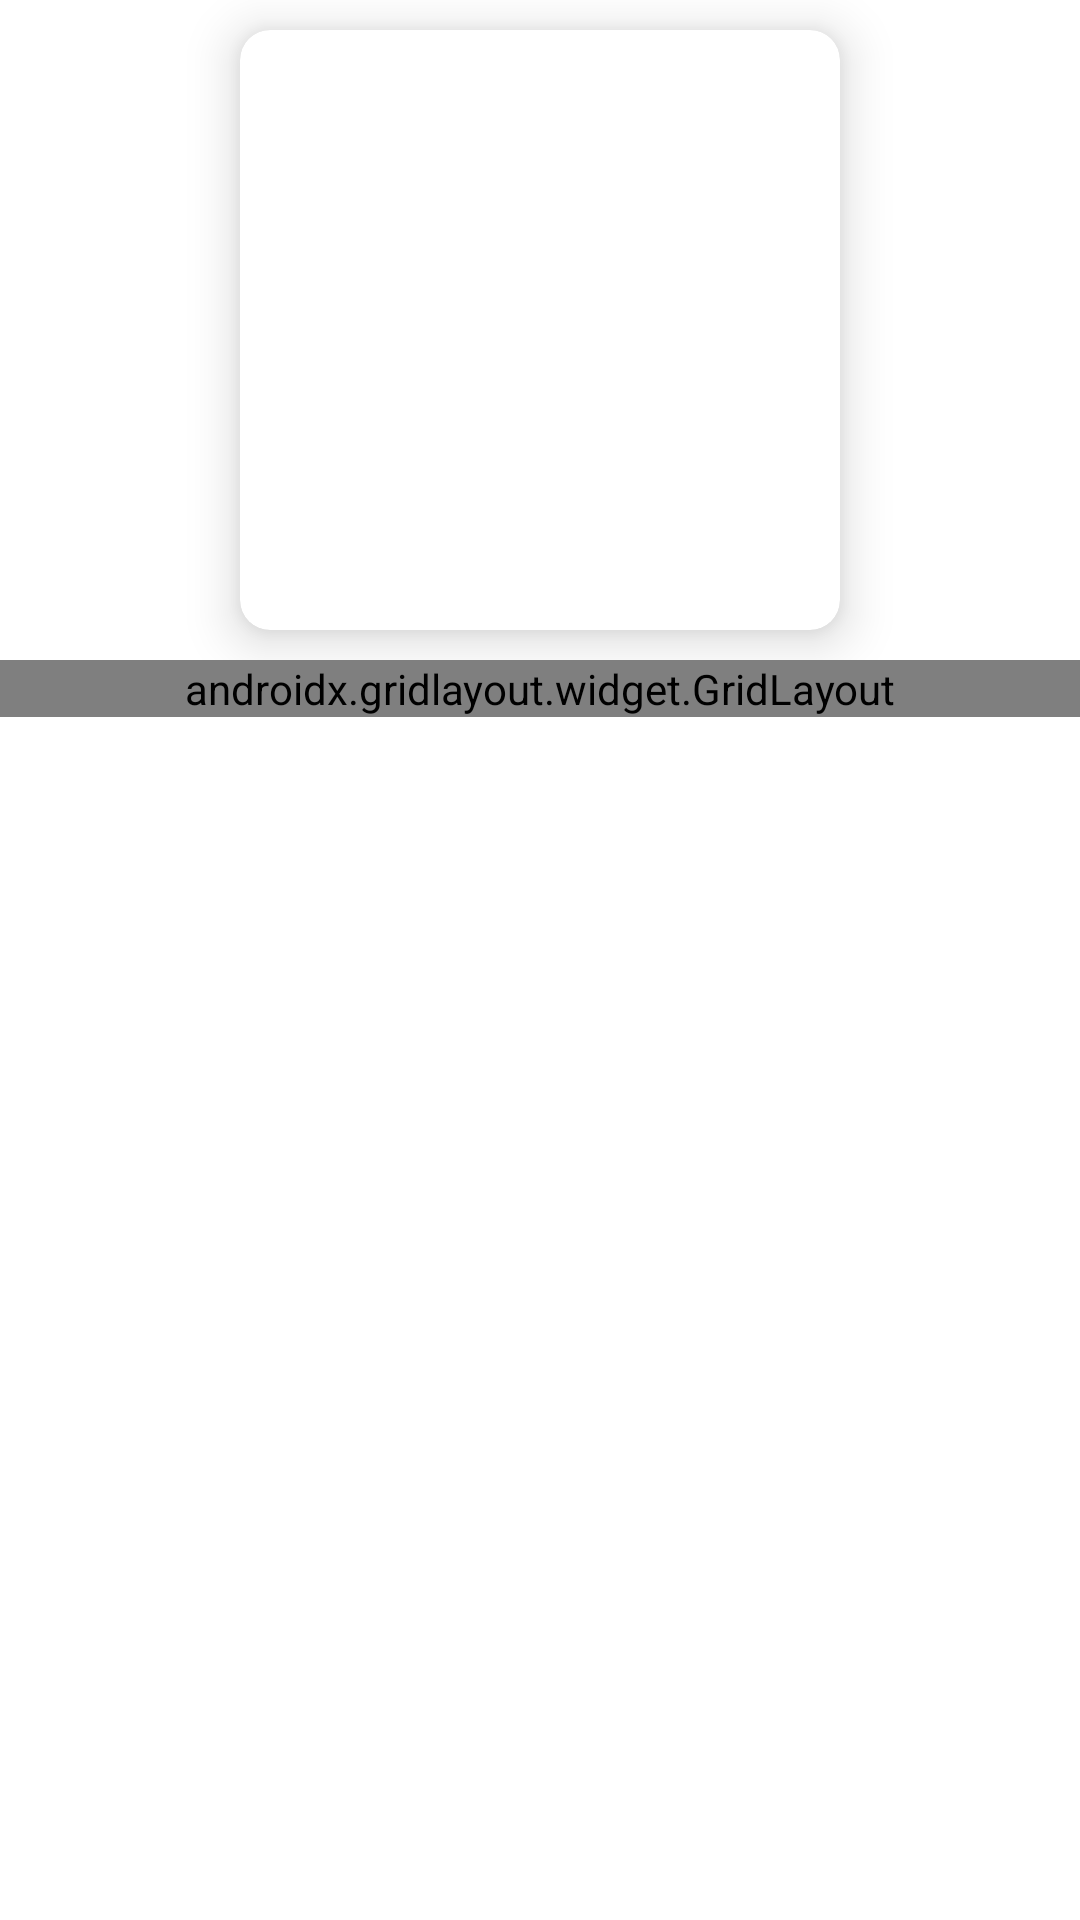

The Android layout XML behind this screen, and the referenced resources:
<!-- AndroidManifest.xml: application theme Theme.TestTaskJsonKotlin -->
<!-- res/layout/second_fragment.xml -->
<?xml version="1.0" encoding="utf-8"?>
<LinearLayout xmlns:android="http://schemas.android.com/apk/res/android"
    xmlns:app="http://schemas.android.com/apk/res-auto"
    android:layout_width="match_parent"
    android:layout_height="match_parent"
    android:orientation="vertical">

    <LinearLayout
        android:layout_width="match_parent"
        android:layout_height="wrap_content"
        android:gravity="center"
        android:orientation="vertical">

        <androidx.cardview.widget.CardView
            android:layout_width="200dp"
            android:layout_height="200dp"
            android:layout_margin="10dp"
            app:cardCornerRadius="10dp"
            app:cardElevation="10dp">

            <ImageView
                android:id="@+id/imageView2"
                android:layout_width="match_parent"
                android:layout_height="match_parent" />
        </androidx.cardview.widget.CardView>

    </LinearLayout>

    <androidx.gridlayout.widget.GridLayout
        android:layout_width="match_parent"
        android:layout_height="wrap_content"
        app:columnCount="2"
        app:orientation="horizontal">

        <TextView
            android:id="@+id/textView17"
            android:layout_width="wrap_content"
            android:layout_height="wrap_content"
            android:layout_marginStart="10dp"
            android:layout_marginLeft="10dp"
            android:text="@string/albumId"
            android:textColor="#000000" />

        <TextView
            android:id="@+id/textAlbumId"
            android:layout_width="wrap_content"
            android:layout_height="wrap_content"
            android:layout_marginEnd="10dp"
            android:layout_marginRight="10dp"
            android:text="TextView"
            android:textColor="#000000"
            app:layout_gravity="right" />

        <TextView
            android:id="@+id/textView15"
            android:layout_width="wrap_content"
            android:layout_height="wrap_content"
            android:layout_marginStart="10dp"
            android:layout_marginLeft="10dp"
            android:text="@string/id"
            android:textColor="#000000" />

        <TextView
            android:id="@+id/textId"
            android:layout_width="wrap_content"
            android:layout_height="wrap_content"
            android:layout_marginEnd="10dp"
            android:layout_marginRight="10dp"
            android:text="TextView"
            android:textColor="#000000"
            app:layout_gravity="right" />

        <TextView
            android:id="@+id/textView13"
            android:layout_width="wrap_content"
            android:layout_height="wrap_content"
            android:layout_marginStart="10dp"
            android:layout_marginLeft="10dp"
            android:text="@string/title"
            android:textColor="#000000" />

        <TextView
            android:id="@+id/textTitle"
            android:layout_width="300dp"
            android:layout_height="wrap_content"
            android:layout_marginEnd="10dp"
            android:layout_marginRight="10dp"
            android:gravity="right"
            android:text="TextView"
            android:textColor="#000000"
            app:layout_gravity="right"
            app:layout_row="0" />

    </androidx.gridlayout.widget.GridLayout>

</LinearLayout>
<!-- resources referenced by this layout -->
<resources>
  <string name="albumId">Album ID</string>
  <string name="id">ID</string>
  <string name="title">Title</string>
  <style name="Theme.TestTaskJsonKotlin" parent="Theme.MaterialComponents.DayNight.DarkActionBar">
          
          <item name="colorPrimary">@color/purple_500</item>
          <item name="colorPrimaryVariant">@color/purple_700</item>
          <item name="colorOnPrimary">@color/white</item>
          
          <item name="colorSecondary">@color/teal_200</item>
          <item name="colorSecondaryVariant">@color/teal_700</item>
          <item name="colorOnSecondary">@color/black</item>
          
          <item name="android:statusBarColor" tools:targetApi="l">?attr/colorPrimaryVariant</item>
          
      </style>
  <!-- not gathered from this repository: default colours our renderer supplied (Android Studio template values) -->
  <color name="purple_500">#FF6200EE</color>
  <color name="purple_700">#FF3700B3</color>
  <color name="teal_200">#FF03DAC5</color>
  <color name="teal_700">#FF018786</color>
  <color name="black">#FF000000</color>
  <color name="white">#FFFFFFFF</color>
</resources>
